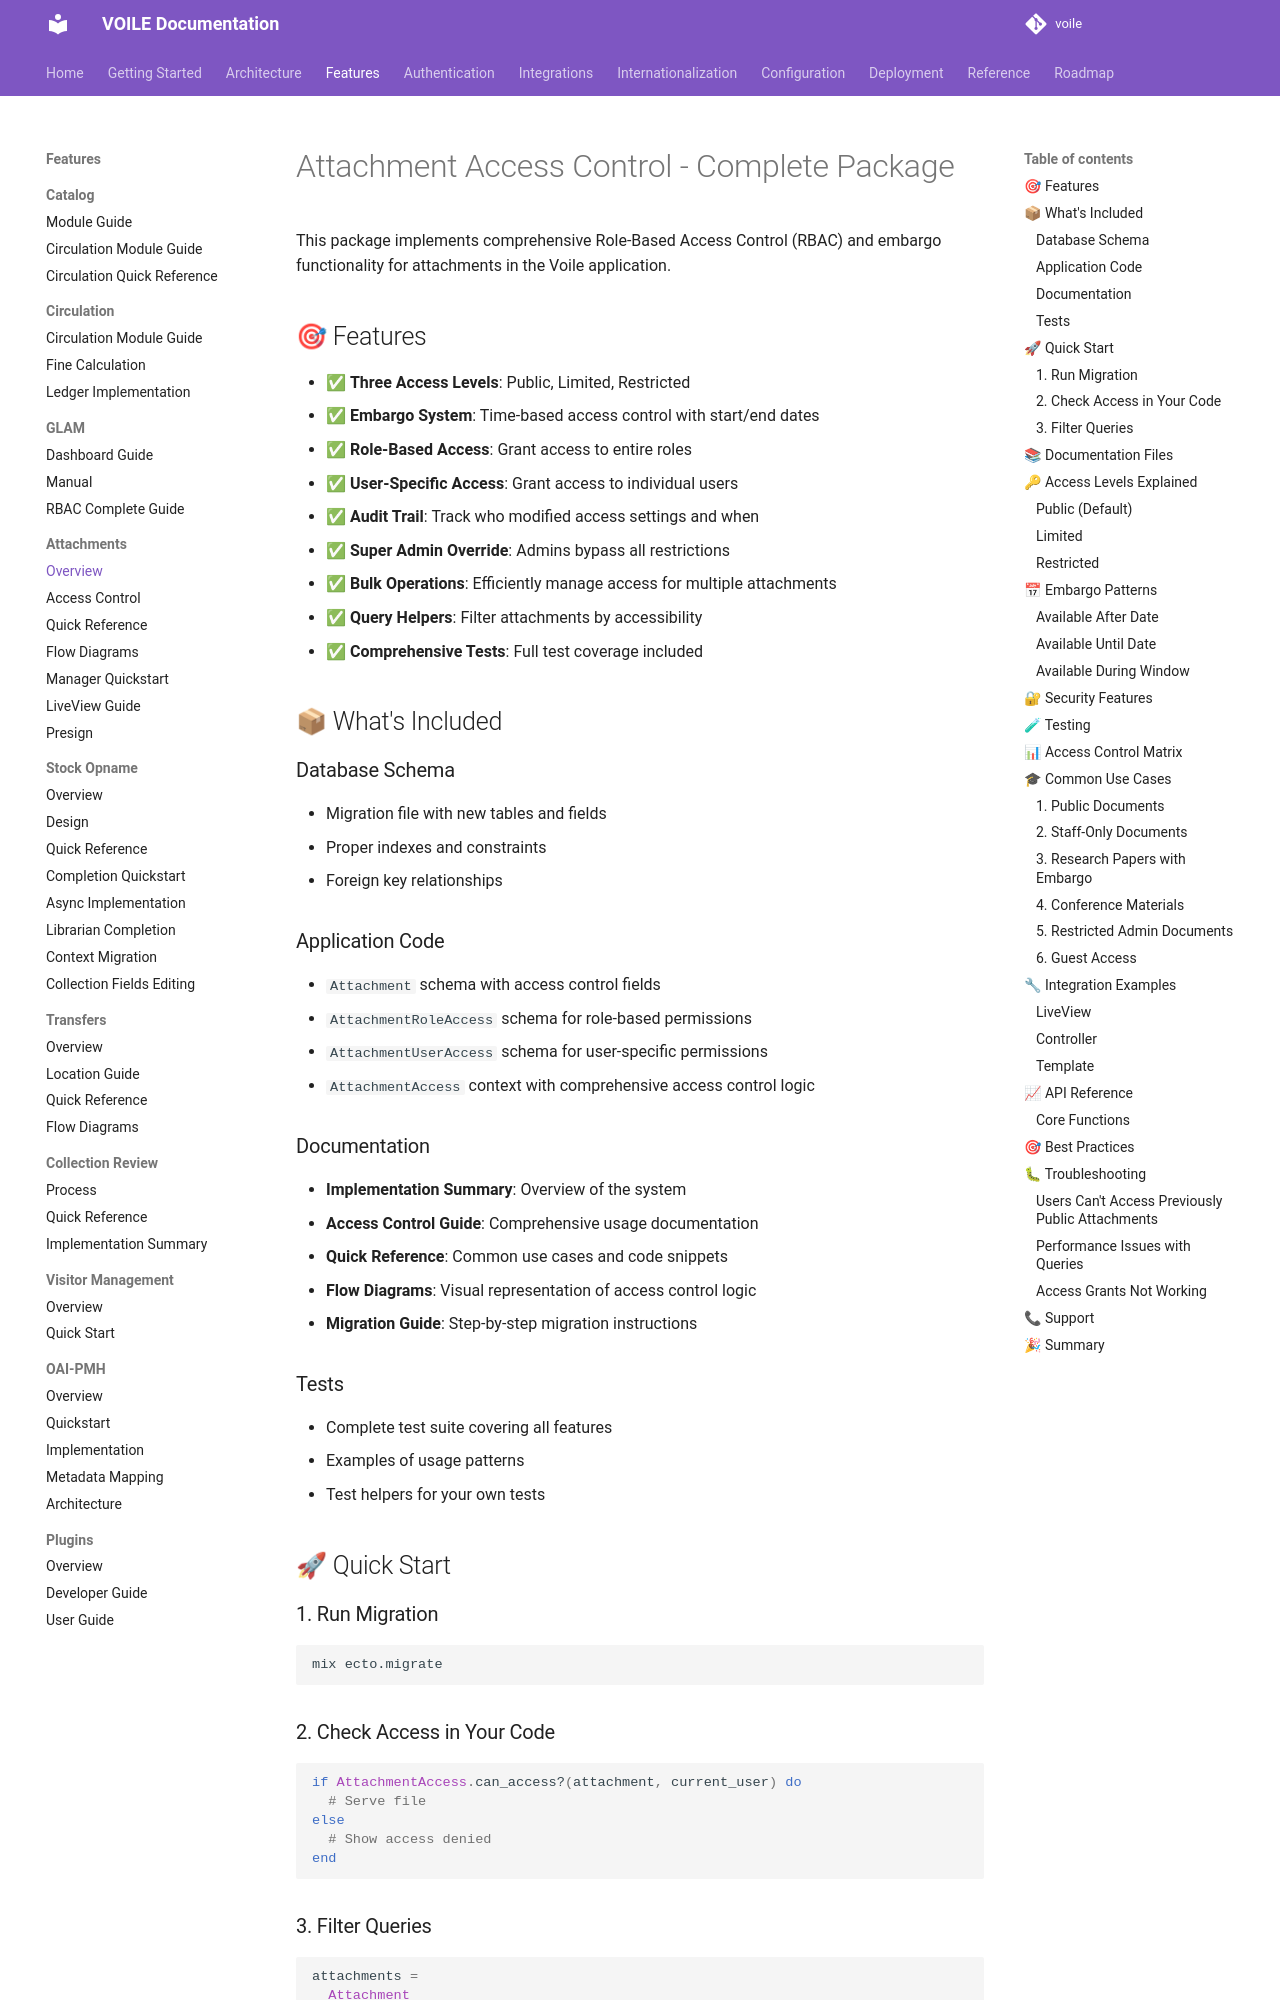

repository: curatorian/voile · page: features/attachments/index.html · generator: mkdocs

# Attachment Access Control - Complete Package

This package implements comprehensive Role-Based Access Control (RBAC) and embargo functionality for attachments in the Voile application.

## 🎯 Features

- ✅ **Three Access Levels**: Public, Limited, Restricted
- ✅ **Embargo System**: Time-based access control with start/end dates
- ✅ **Role-Based Access**: Grant access to entire roles
- ✅ **User-Specific Access**: Grant access to individual users
- ✅ **Audit Trail**: Track who modified access settings and when
- ✅ **Super Admin Override**: Admins bypass all restrictions
- ✅ **Bulk Operations**: Efficiently manage access for multiple attachments
- ✅ **Query Helpers**: Filter attachments by accessibility
- ✅ **Comprehensive Tests**: Full test coverage included

## 📦 What's Included

### Database Schema
- Migration file with new tables and fields
- Proper indexes and constraints
- Foreign key relationships

### Application Code
- `Attachment` schema with access control fields
- `AttachmentRoleAccess` schema for role-based permissions
- `AttachmentUserAccess` schema for user-specific permissions
- `AttachmentAccess` context with comprehensive access control logic

### Documentation
- **Implementation Summary**: Overview of the system
- **Access Control Guide**: Comprehensive usage documentation
- **Quick Reference**: Common use cases and code snippets
- **Flow Diagrams**: Visual representation of access control logic
- **Migration Guide**: Step-by-step migration instructions

### Tests
- Complete test suite covering all features
- Examples of usage patterns
- Test helpers for your own tests

## 🚀 Quick Start

### 1. Run Migration
```bash
mix ecto.migrate
```

### 2. Check Access in Your Code
```elixir
if AttachmentAccess.can_access?(attachment, current_user) do
  # Serve file
else
  # Show access denied
end
```

### 3. Filter Queries
```elixir
attachments = 
  Attachment
  |> Attachment.for_entity(collection_id, "collection")
  |> AttachmentAccess.accessible_by(current_user)
  |> Repo.all()
```
